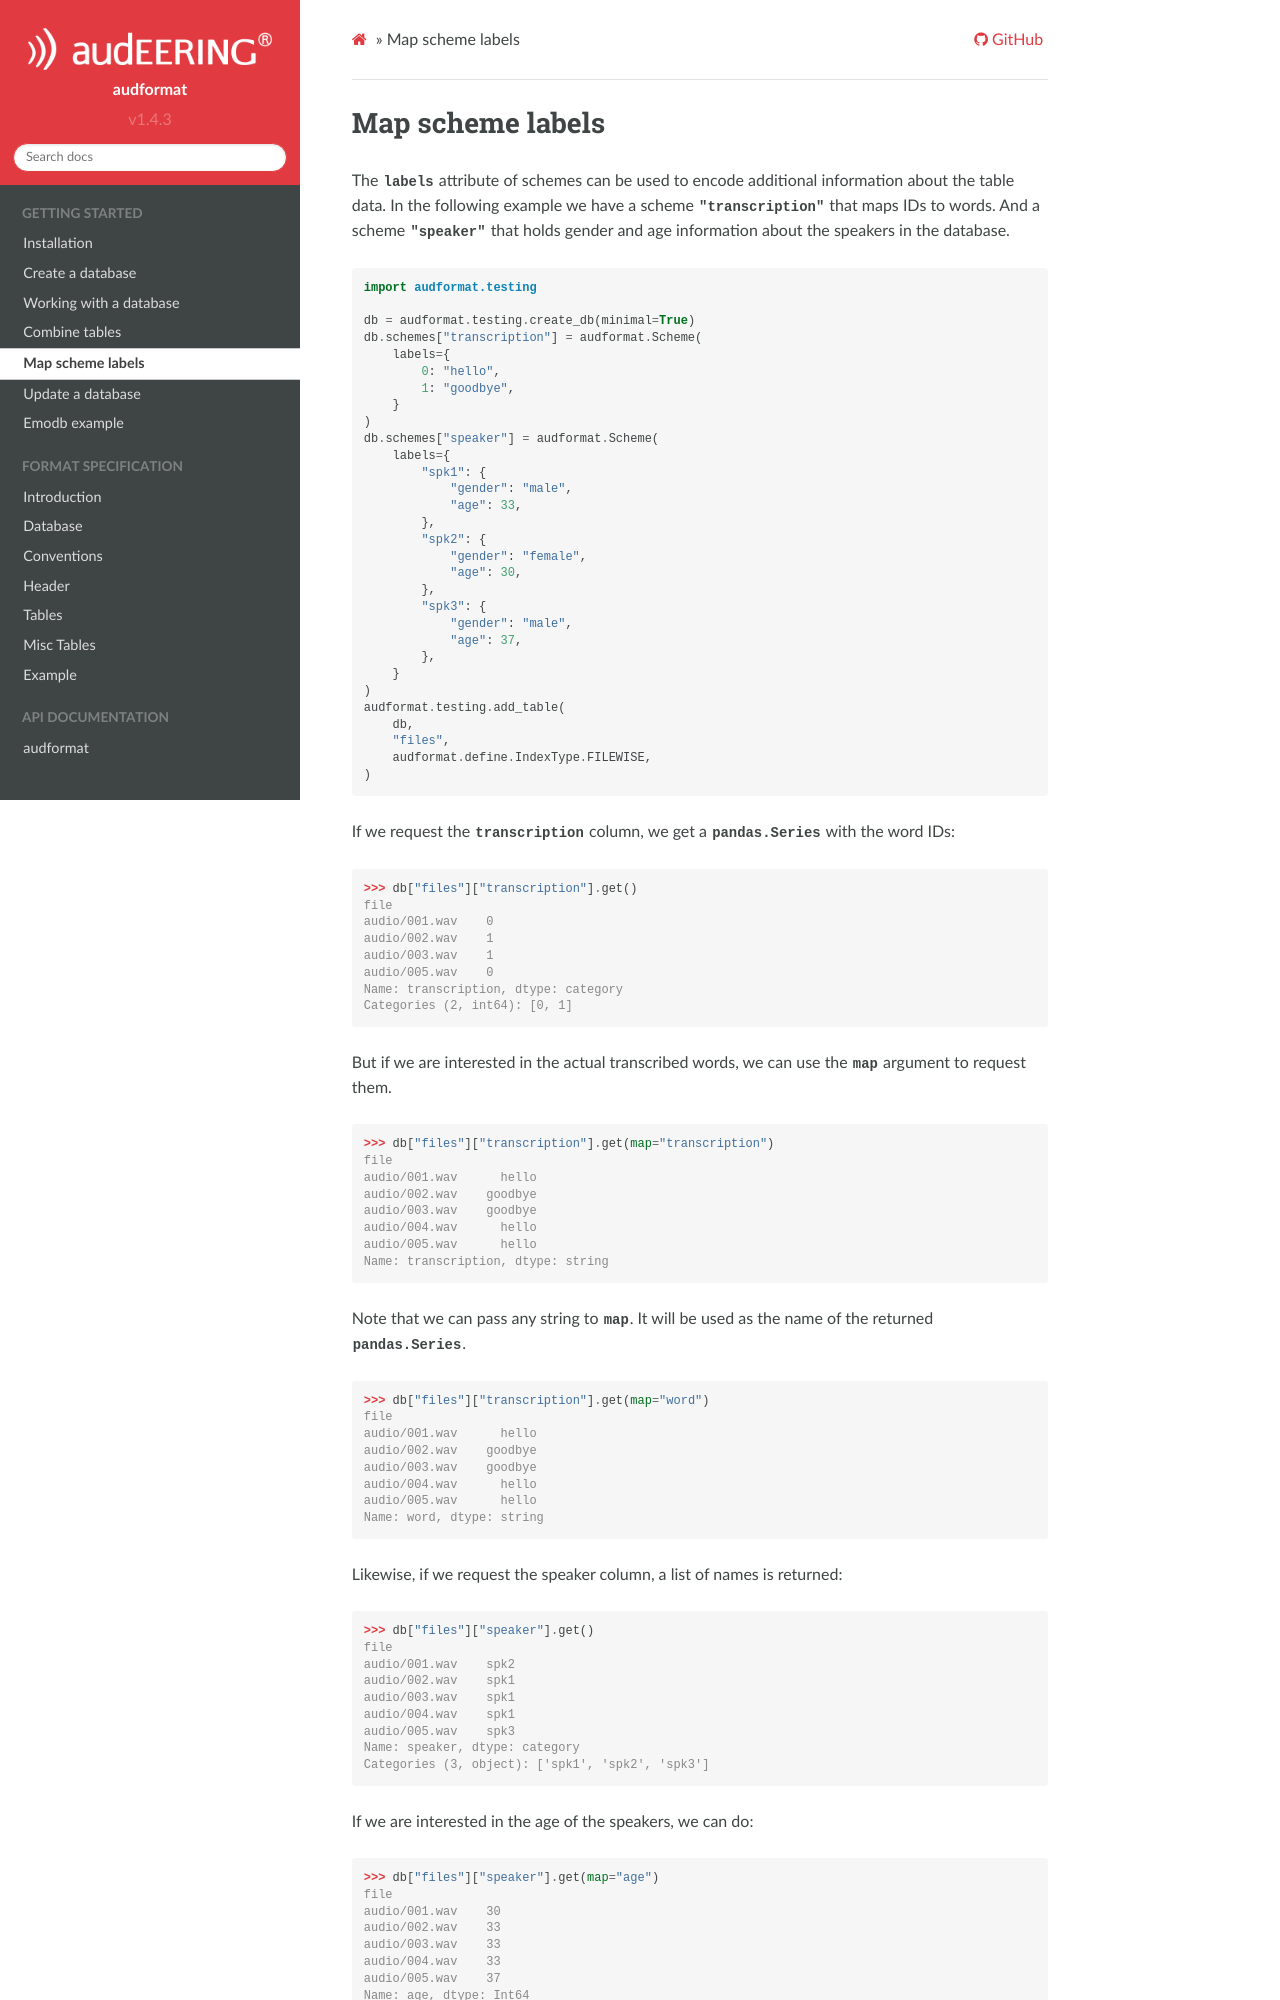

repository: audeering/audformat · page: map-scheme.html · generator: sphinx

.. _map-scheme-labels:

Map scheme labels
=================

The ``labels`` attribute of schemes can be used to
encode additional information about the table data.
In the following example we have a scheme
``"transcription"`` that maps IDs to words.
And a scheme ``"speaker"`` that holds gender and age
information about the speakers in the database.

.. code-block:: python

    import audformat.testing

    db = audformat.testing.create_db(minimal=True)
    db.schemes["transcription"] = audformat.Scheme(
        labels={
            0: "hello",
            1: "goodbye",
        }
    )
    db.schemes["speaker"] = audformat.Scheme(
        labels={
            "spk1": {
                "gender": "male",
                "age": 33,
            },
            "spk2": {
                "gender": "female",
                "age": 30,
            },
            "spk3": {
                "gender": "male",
                "age": 37,
            },
        }
    )
    audformat.testing.add_table(
        db,
        "files",
        audformat.define.IndexType.FILEWISE,
    )

If we request the ``transcription`` column,
we get a :class:`pandas.Series` with the word IDs:

>>> db["files"]["transcription"].get()
file
audio/001.wav    0
audio/002.wav    1
audio/003.wav    1                                                                                                                                                        audio/004.wav    0
audio/005.wav    0
Name: transcription, dtype: category
Categories (2, int64): [0, 1]

But if we are interested in the actual transcribed words,
we can use the ``map`` argument to request them.

>>> db["files"]["transcription"].get(map="transcription")
file
audio/001.wav      hello
audio/002.wav    goodbye
audio/003.wav    goodbye
audio/004.wav      hello
audio/005.wav      hello
Name: transcription, dtype: string

Note that we can pass any string to ``map``.
It will be used as the name of
the returned :class:`pandas.Series`.

>>> db["files"]["transcription"].get(map="word")
file
audio/001.wav      hello
audio/002.wav    goodbye
audio/003.wav    goodbye
audio/004.wav      hello
audio/005.wav      hello
Name: word, dtype: string

Likewise, if we request the speaker column,
a list of names is returned:

>>> db["files"]["speaker"].get()
file
audio/001.wav    spk2
audio/002.wav    spk1
audio/003.wav    spk1
audio/004.wav    spk1
audio/005.wav    spk3
Name: speaker, dtype: category
Categories (3, object): ['spk1', 'spk2', 'spk3']

If we are interested in the age of the speakers, we can do:
